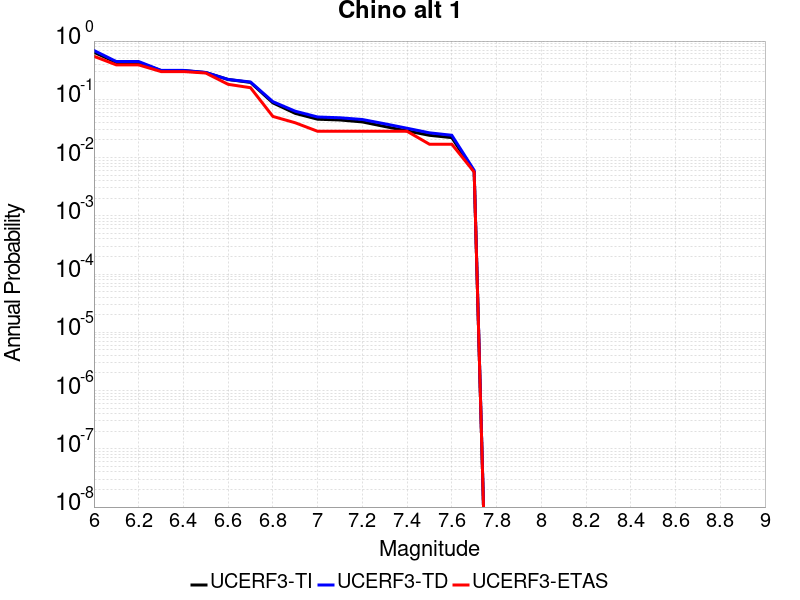

Values plotted in this chart, from the file beside it:
Magnitude, UCERF3-TI Prob, UCERF3-TD Prob, UCERF3-ETAS Prob
6.0, 0.6423, 0.689, 0.548
6.1, 0.4294, 0.4452, 0.3898
6.2, 0.4294, 0.4452, 0.3898
6.3, 0.3112, 0.3139, 0.2994
6.4, 0.3112, 0.3139, 0.2994
6.5, 0.288, 0.289, 0.2825
6.6, 0.2189, 0.2193, 0.1808
6.7, 0.195, 0.1982, 0.1582
6.8, 0.08693, 0.0911, 0.05085
6.9, 0.05737, 0.06249, 0.03955
7.0, 0.04554, 0.04973, 0.02825
7.1, 0.04417, 0.0482, 0.02825
7.2, 0.0409, 0.04501, 0.02825
7.3, 0.03416, 0.038, 0.02825
7.4, 0.02865, 0.03186, 0.02825
7.5, 0.02411, 0.02658, 0.01695
7.6, 0.02199, 0.02414, 0.01695
7.7, 0.005672, 0.006025, 0.00565
